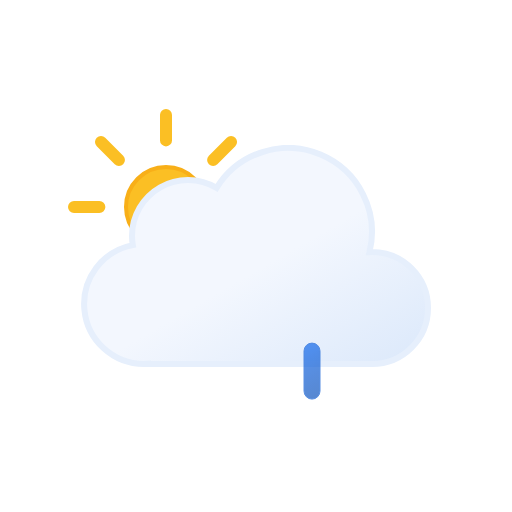
t = 0.00 s
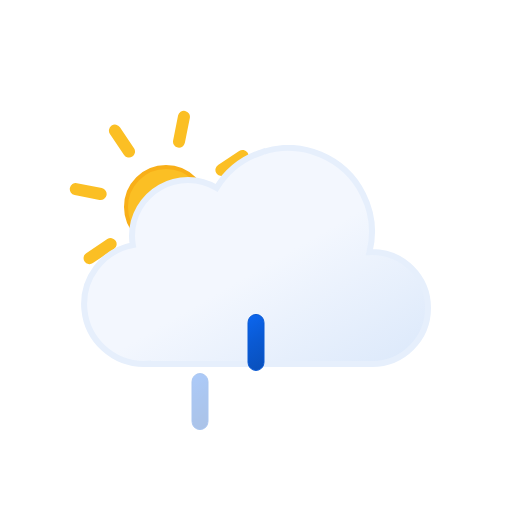
t = 1.50 s
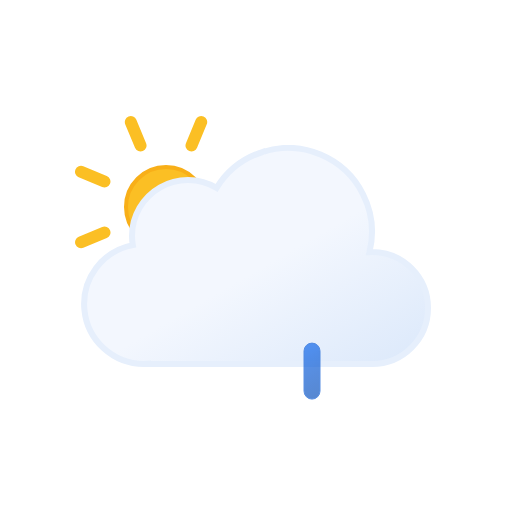
t = 3.00 s
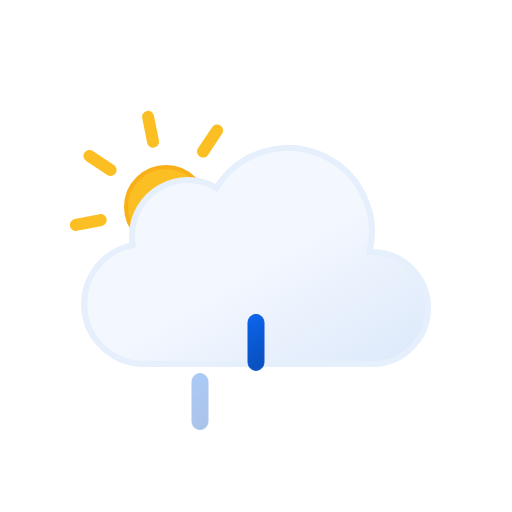
t = 4.50 s

The animated SVG that drew these frames (rendered in a browser with its animation timeline set to each time). Animation: 7 SMIL elements (animate=3,animateTransform=4); one cycle of 6.00 s, repeats indefinitely.

<svg xmlns="http://www.w3.org/2000/svg" xmlns:xlink="http://www.w3.org/1999/xlink" viewBox="0 0 512 512">
    <defs>
        <linearGradient id="a" x1="99.45" y1="30.68" x2="232.64" y2="261.37" gradientUnits="userSpaceOnUse">
            <stop offset="0" stop-color="#f3f7fe"/>
            <stop offset="0.45" stop-color="#f3f7fe"/>
            <stop offset="1" stop-color="#deeafb"/>
        </linearGradient>
        <linearGradient id="b" x1="1381.32" y1="-1144.67" x2="1399.47" y2="-1097.39" gradientTransform="translate(-1189.41 1353.24) rotate(-9)" gradientUnits="userSpaceOnUse">
            <stop offset="0" stop-color="#0b65ed"/>
            <stop offset="0.45" stop-color="#0a5ad4"/>
            <stop offset="1" stop-color="#0950bc"/>
        </linearGradient>
        <linearGradient id="c" x1="1436.71" y1="-1137" x2="1454.86" y2="-1089.72" gradientTransform="translate(-1189.32 1354.33) rotate(-9)" xlink:href="#b"/>
        <linearGradient id="d" x1="1492.12" y1="-1129.34" x2="1510.27" y2="-1082.06" gradientTransform="translate(-1189.24 1355.43) rotate(-9)" xlink:href="#b"/>
        <linearGradient id="e" x1="78" y1="63.35" x2="118" y2="132.65" gradientUnits="userSpaceOnUse">
            <stop offset="0" stop-color="#fbbf24"/>
            <stop offset="0.45" stop-color="#fbbf24"/>
            <stop offset="1" stop-color="#f59e0b"/>
        </linearGradient>
        <symbol id="g" viewBox="0 0 196 196">
            <!-- sun-core -->
            <circle cx="98" cy="98" r="40" stroke="#f8af18" stroke-miterlimit="10" stroke-width="4" fill="url(#e)"/>

            <!-- sun-rays -->
            <path d="M98,31.38V6m0,184V164.62M145.11,50.89,163.05,33M33,163.05l17.94-17.94m0-94.22L33,33m130.1,130.1-17.94-17.94M6,98H31.38M190,98H164.62" fill="none" stroke="#fbbf24" stroke-linecap="round" stroke-miterlimit="10" stroke-width="12">
                <animateTransform
                    attributeName="transform"
                    additive="sum"
                    type="rotate"
                    values="0 98 98; 45 98 98"
                    dur="6s"
                    repeatCount="indefinite"/>
            </path>
        </symbol>
        <symbol id="h" viewBox="0 0 350 222">
            <path d="M291,107c-.85,0-1.68.09-2.53.13A83.9,83.9,0,0,0,135.6,42.92,55.91,55.91,0,0,0,51,91a56.56,56.56,0,0,0,.8,9.08A60,60,0,0,0,63,219c1.35,0,2.67-.11,4-.2v.2H291a56,56,0,0,0,0-112Z" stroke="#e6effc" stroke-miterlimit="10" stroke-width="6" fill="url(#a)"/>
        </symbol>
        <symbol id="f" viewBox="0 0 363 258">
            <use width="196" height="196" xlink:href="#g"/>
            <use width="350" height="222" transform="translate(13 36)" xlink:href="#h"/>
        </symbol>
        <symbol id="i" viewBox="0 0 129 57" overflow="visible">
            <!-- raindrop-1 -->
            <path d="M8.5,56.5a8,8,0,0,1-8-8V8.5a8,8,0,0,1,16,0v40A8,8,0,0,1,8.5,56.5Z" stroke="#0a5ad4" stroke-miterlimit="10" fill="url(#b)" opacity="0">
                <animateTransform
                    id="x1"
                    attributeName="transform"
                    additive="sum"
                    type="translate"
                    values="0 -60; 0 60"
                    begin="0s; x1.end+.33s"
                    dur=".67s"/>

                <animate
                    id="y1"
                    attributeName="opacity"
                    values="0; 1; 0"
                    begin="0s; y1.end+.33s"
                    dur=".67s"
                    keyTimes="0; .25; 1"/>
            </path>

            <!-- raindrop-2 -->
            <path d="M64.5,56.5a8,8,0,0,1-8-8V8.5a8,8,0,0,1,16,0v40A8,8,0,0,1,64.5,56.5Z" stroke="#0a5ad4" stroke-miterlimit="10" fill="url(#c)" opacity="0">
                <animateTransform
                    id="x2"
                    attributeName="transform"
                    additive="sum"
                    type="translate"
                    values="0 -60; 0 60"
                    begin=".33s; x2.end+.33s"
                    dur=".67s"/>

                <animate
                    id="y2"
                    attributeName="opacity"
                    values="0; 1; 0"
                    begin=".33s; y2.end+.33s"
                    dur=".67s"
                    keyTimes="0; .25; 1"/>
            </path>

            <!-- raindrop-3 -->
            <path d="M120.5,56.5a8,8,0,0,1-8-8V8.5a8,8,0,0,1,16,0v40A8,8,0,0,1,120.5,56.5Z" stroke="#0a5ad4" stroke-miterlimit="10" fill="url(#d)" opacity="0">
                <animateTransform
                    id="x3"
                    attributeName="transform"
                    additive="sum"
                    type="translate"
                    values="0 -60; 0 60"
                    begin="-.33s; x3.end+.33s"
                    dur=".67s"/>

                <animate
                    id="y3"
                    attributeName="opacity"
                    values="0; 1; 0"
                    begin="-.33s; y3.end+.33s"
                    dur=".67s"
                    keyTimes="0; .25; 1"/>
            </path>
        </symbol>
    </defs>
    <use width="363" height="258" transform="translate(68 109)" xlink:href="#f"/>
    <use width="129" height="57" transform="translate(191.5 343.5)" xlink:href="#i"/>
</svg>
